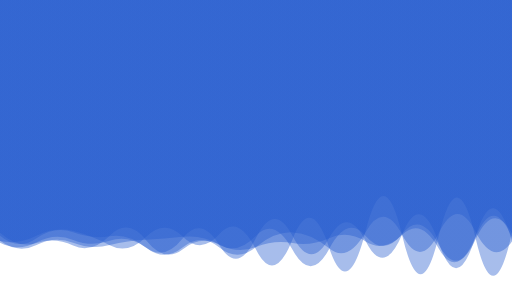
t = 0.00 s
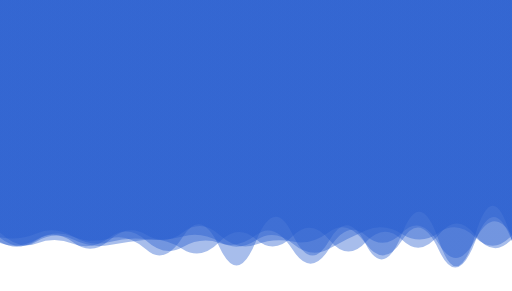
t = 0.83 s
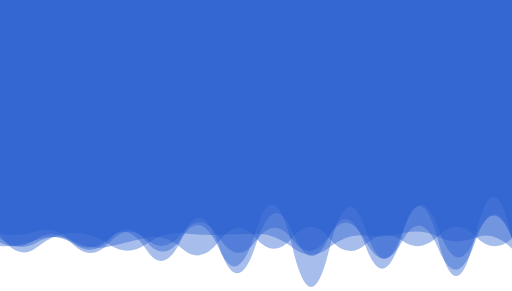
t = 1.67 s
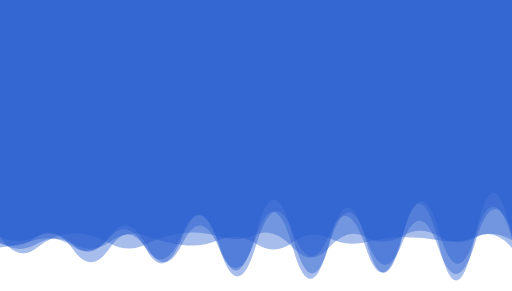
t = 2.50 s
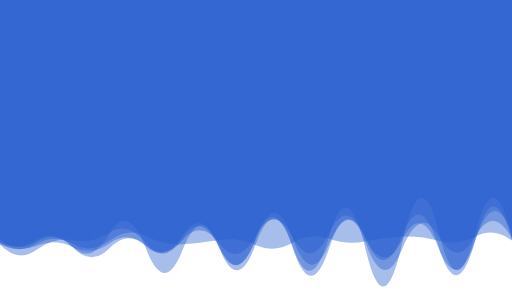
t = 3.34 s
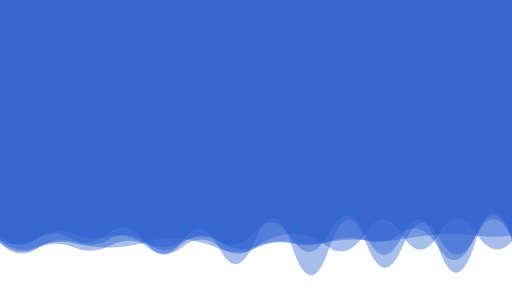
t = 4.17 s

The animated SVG that drew these frames (rendered in a browser with its animation timeline set to each time). Animation: 5 SMIL elements (animate=5); one cycle of 5.00 s, repeats indefinitely.

<svg xmlns="http://www.w3.org/2000/svg" xmlns:xlink="http://www.w3.org/1999/xlink" style="margin:auto;background:rgba(0, 0, 0, 0);display:block;z-index:1;position:relative" width="1440" height="818" preserveAspectRatio="xMidYMid" viewBox="0 0 1440 818">
<g transform="translate(720,409) scale(1,1) translate(-720,-409)"><linearGradient id="lg-0.8146653492585643" x1="0" x2="1" y1="0" y2="0">
  <stop stop-color="#235ace" offset="0"></stop>
  <stop stop-color="#235ace" offset="1"></stop>
</linearGradient><path d="" fill="url(#lg-0.8146653492585643)" opacity="0.4">
  <animate attributeName="d" dur="5s" repeatCount="indefinite" keyTimes="0;0.333;0.667;1" calcMode="spline" keySplines="0.5 0 0.5 1;0.5 0 0.5 1;0.5 0 0.5 1" begin="0s" values="M0 0L 0 677.8601067265027Q 51.42857142857143 688.15056105316  102.85714285714286 662.5720871237212T 205.71428571428572 649.635440560659T 308.57142857142856 689.4976375581176T 411.42857142857144 665.6959522586714T 514.2857142857143 665.5817966251403T 617.1428571428571 658.1474878017541T 720 701.7680447932049T 822.8571428571429 672.614212613293T 925.7142857142857 696.461496508581T 1028.5714285714287 648.9710889773671T 1131.4285714285713 662.9699212965304T 1234.2857142857142 662.4641676456434T 1337.142857142857 667.8973387712624T 1440 653.7008982252515L 1440 0 Z;M0 0L 0 656.1815693715436Q 51.42857142857143 667.796703233254  102.85714285714286 650.4583865283158T 205.71428571428572 680.8062945385125T 308.57142857142856 671.7155941060118T 411.42857142857144 679.1615551195925T 514.2857142857143 664.335315986579T 617.1428571428571 701.703636767662T 720 649.1989504484587T 822.8571428571429 697.2209502664446T 925.7142857142857 702.2780457159696T 1028.5714285714287 647.6930496355394T 1131.4285714285713 653.7397968766641T 1234.2857142857142 646.5946487804936T 1337.142857142857 667.7154034522213T 1440 669.3477317031976L 1440 0 Z;M0 0L 0 673.1256308423655Q 51.42857142857143 712.9128364962385  102.85714285714286 679.5087889166861T 205.71428571428572 695.4607822176289T 308.57142857142856 656.3217456687017T 411.42857142857144 700.8414685510122T 514.2857142857143 700.9670483988696T 617.1428571428571 698.2597198667777T 720 684.8085937711517T 822.8571428571429 692.2359077388252T 925.7142857142857 664.5136571142133T 1028.5714285714287 702.3489221213131T 1131.4285714285713 681.5574379411046T 1234.2857142857142 654.247236333181T 1337.142857142857 656.4293028299567T 1440 671.1383015064466L 1440 0 Z;M0 0L 0 677.8601067265027Q 51.42857142857143 688.15056105316  102.85714285714286 662.5720871237212T 205.71428571428572 649.635440560659T 308.57142857142856 689.4976375581176T 411.42857142857144 665.6959522586714T 514.2857142857143 665.5817966251403T 617.1428571428571 658.1474878017541T 720 701.7680447932049T 822.8571428571429 672.614212613293T 925.7142857142857 696.461496508581T 1028.5714285714287 648.9710889773671T 1131.4285714285713 662.9699212965304T 1234.2857142857142 662.4641676456434T 1337.142857142857 667.8973387712624T 1440 653.7008982252515L 1440 0 Z"></animate>
</path><path d="" fill="url(#lg-0.8146653492585643)" opacity="0.4">
  <animate attributeName="d" dur="5s" repeatCount="indefinite" keyTimes="0;0.333;0.667;1" calcMode="spline" keySplines="0.5 0 0.5 1;0.5 0 0.5 1;0.5 0 0.5 1" begin="-1s" values="M0 0L 0 682.2359103109995Q 51.42857142857143 722.8525344219589  102.85714285714286 698.7286523441777T 205.71428571428572 695.706125995407T 308.57142857142856 691.0453968957751T 411.42857142857144 685.6260688675496T 514.2857142857143 679.5341924024267T 617.1428571428571 678.8766287280392T 720 649.1584965016974T 822.8571428571429 673.1586542353654T 925.7142857142857 652.9289281710671T 1028.5714285714287 661.4409758504881T 1131.4285714285713 662.5959941833796T 1234.2857142857142 699.6129064911717T 1337.142857142857 680.6925280525162T 1440 678.3559435402008L 1440 0 Z;M0 0L 0 683.0797517623045Q 51.42857142857143 702.3568214579345  102.85714285714286 673.521966779679T 205.71428571428572 664.989961781995T 308.57142857142856 670.709512846176T 411.42857142857144 701.6388857395672T 514.2857142857143 665.500997208146T 617.1428571428571 694.4404839513629T 720 678.1575050797255T 822.8571428571429 659.6584873431613T 925.7142857142857 676.8676669713919T 1028.5714285714287 685.573194484604T 1131.4285714285713 655.4805329497385T 1234.2857142857142 676.853112598613T 1337.142857142857 659.166279825364T 1440 678.453999469129L 1440 0 Z;M0 0L 0 695.9861145388552Q 51.42857142857143 690.1961948575661  102.85714285714286 673.8655130383884T 205.71428571428572 692.854072208087T 308.57142857142856 667.5667514249744T 411.42857142857144 701.7939034686112T 514.2857142857143 663.3620780941765T 617.1428571428571 696.7726874519138T 720 690.886808424985T 822.8571428571429 651.4800105082907T 925.7142857142857 661.4874368337607T 1028.5714285714287 696.0489512189951T 1131.4285714285713 662.2375086164769T 1234.2857142857142 686.9114151493649T 1337.142857142857 660.8626769400541T 1440 666.44823562453L 1440 0 Z;M0 0L 0 682.2359103109995Q 51.42857142857143 722.8525344219589  102.85714285714286 698.7286523441777T 205.71428571428572 695.706125995407T 308.57142857142856 691.0453968957751T 411.42857142857144 685.6260688675496T 514.2857142857143 679.5341924024267T 617.1428571428571 678.8766287280392T 720 649.1584965016974T 822.8571428571429 673.1586542353654T 925.7142857142857 652.9289281710671T 1028.5714285714287 661.4409758504881T 1131.4285714285713 662.5959941833796T 1234.2857142857142 699.6129064911717T 1337.142857142857 680.6925280525162T 1440 678.3559435402008L 1440 0 Z"></animate>
</path><path d="" fill="url(#lg-0.8146653492585643)" opacity="0.4">
  <animate attributeName="d" dur="5s" repeatCount="indefinite" keyTimes="0;0.333;0.667;1" calcMode="spline" keySplines="0.5 0 0.5 1;0.5 0 0.5 1;0.5 0 0.5 1" begin="-2s" values="M0 0L 0 683.4265148393858Q 51.42857142857143 716.7546190126823  102.85714285714286 687.295280362807T 205.71428571428572 687.8707317054615T 308.57142857142856 677.3991857821835T 411.42857142857144 662.1065698026267T 514.2857142857143 686.428603444244T 617.1428571428571 673.4168906086051T 720 688.886846794329T 822.8571428571429 684.3219788535433T 925.7142857142857 669.0812934090391T 1028.5714285714287 680.4226811428813T 1131.4285714285713 665.3225391341067T 1234.2857142857142 678.6388924925791T 1337.142857142857 665.8650848589227T 1440 676.3392139378357L 1440 0 Z;M0 0L 0 662.387069735227Q 51.42857142857143 705.6956246367538  102.85714285714286 669.0974457772372T 205.71428571428572 651.497705179044T 308.57142857142856 662.2011231243092T 411.42857142857144 698.2362026398913T 514.2857142857143 695.0254627013571T 617.1428571428571 697.133750977666T 720 696.2966221440763T 822.8571428571429 652.4297890033108T 925.7142857142857 700.3068596575132T 1028.5714285714287 649.6854803480313T 1131.4285714285713 659.8345917721364T 1234.2857142857142 654.2281138960778T 1337.142857142857 650.2043256855764T 1440 679.3506265641254L 1440 0 Z;M0 0L 0 669.6796618637275Q 51.42857142857143 710.4894587753878  102.85714285714286 681.1027087998018T 205.71428571428572 677.8856605036686T 308.57142857142856 694.0071899296871T 411.42857142857144 669.0881904480351T 514.2857142857143 701.5978538979366T 617.1428571428571 677.4524794720886T 720 668.4378229460724T 822.8571428571429 666.5494431446899T 925.7142857142857 668.9259736730387T 1028.5714285714287 686.816174030575T 1131.4285714285713 677.5545866907923T 1234.2857142857142 661.160178099877T 1337.142857142857 664.1185487182754T 1440 670.546076408419L 1440 0 Z;M0 0L 0 683.4265148393858Q 51.42857142857143 716.7546190126823  102.85714285714286 687.295280362807T 205.71428571428572 687.8707317054615T 308.57142857142856 677.3991857821835T 411.42857142857144 662.1065698026267T 514.2857142857143 686.428603444244T 617.1428571428571 673.4168906086051T 720 688.886846794329T 822.8571428571429 684.3219788535433T 925.7142857142857 669.0812934090391T 1028.5714285714287 680.4226811428813T 1131.4285714285713 665.3225391341067T 1234.2857142857142 678.6388924925791T 1337.142857142857 665.8650848589227T 1440 676.3392139378357L 1440 0 Z"></animate>
</path><path d="" fill="url(#lg-0.8146653492585643)" opacity="0.4">
  <animate attributeName="d" dur="5s" repeatCount="indefinite" keyTimes="0;0.333;0.667;1" calcMode="spline" keySplines="0.5 0 0.5 1;0.5 0 0.5 1;0.5 0 0.5 1" begin="-3s" values="M0 0L 0 662.4147028249243Q 51.42857142857143 738.6195282388137  102.85714285714286 696.6601710019733T 205.71428571428572 652.0429931665898T 308.57142857142856 689.8450118496885T 411.42857142857144 686.8728552311483T 514.2857142857143 652.5177784132202T 617.1428571428571 658.2922281348028T 720 656.6318849418803T 822.8571428571429 695.3897579975753T 925.7142857142857 695.3557057714984T 1028.5714285714287 662.400928960563T 1131.4285714285713 656.0096957311417T 1234.2857142857142 664.5448820956824T 1337.142857142857 668.2285834049475T 1440 702.1674182455055L 1440 0 Z;M0 0L 0 688.8839421374589Q 51.42857142857143 740.2707463223439  102.85714285714286 702.6269196974772T 205.71428571428572 677.2128846171042T 308.57142857142856 651.4041628808309T 411.42857142857144 684.4764742574422T 514.2857142857143 670.6418527650316T 617.1428571428571 700.8091597151542T 720 672.8051329404776T 822.8571428571429 695.8522534189518T 925.7142857142857 697.8843490852669T 1028.5714285714287 685.0877510574821T 1131.4285714285713 702.4231075176684T 1234.2857142857142 664.5698032218713T 1337.142857142857 664.1970782898428T 1440 669.6614232031563L 1440 0 Z;M0 0L 0 651.653398162909Q 51.42857142857143 697.0047356385508  102.85714285714286 681.945119678369T 205.71428571428572 691.3262136834484T 308.57142857142856 663.4613103234412T 411.42857142857144 675.2374926344752T 514.2857142857143 702.677668591766T 617.1428571428571 687.9384165990301T 720 661.8853753531257T 822.8571428571429 702.7491599464114T 925.7142857142857 700.1063020969997T 1028.5714285714287 661.7161120636318T 1131.4285714285713 654.1490710586181T 1234.2857142857142 690.1948468421124T 1337.142857142857 674.5760618217T 1440 655.6517880558337L 1440 0 Z;M0 0L 0 662.4147028249243Q 51.42857142857143 738.6195282388137  102.85714285714286 696.6601710019733T 205.71428571428572 652.0429931665898T 308.57142857142856 689.8450118496885T 411.42857142857144 686.8728552311483T 514.2857142857143 652.5177784132202T 617.1428571428571 658.2922281348028T 720 656.6318849418803T 822.8571428571429 695.3897579975753T 925.7142857142857 695.3557057714984T 1028.5714285714287 662.400928960563T 1131.4285714285713 656.0096957311417T 1234.2857142857142 664.5448820956824T 1337.142857142857 668.2285834049475T 1440 702.1674182455055L 1440 0 Z"></animate>
</path><path d="" fill="url(#lg-0.8146653492585643)" opacity="0.4">
  <animate attributeName="d" dur="5s" repeatCount="indefinite" keyTimes="0;0.333;0.667;1" calcMode="spline" keySplines="0.5 0 0.5 1;0.5 0 0.5 1;0.5 0 0.5 1" begin="-4s" values="M0 0L 0 680.1982826061335Q 51.42857142857143 708.9465451575802  102.85714285714286 675.2984886406789T 205.71428571428572 681.4013527284442T 308.57142857142856 674.310778724762T 411.42857142857144 660.0687949640527T 514.2857142857143 653.2297423483392T 617.1428571428571 659.8709564349496T 720 687.1047503089883T 822.8571428571429 679.1791453590611T 925.7142857142857 651.5560094309775T 1028.5714285714287 685.0326739565253T 1131.4285714285713 674.9183511604472T 1234.2857142857142 703.169261588871T 1337.142857142857 677.7175441769223T 1440 678.0240761120317L 1440 0 Z;M0 0L 0 684.7046868807943Q 51.42857142857143 704.3176972631168  102.85714285714286 666.3335267343082T 205.71428571428572 701.9102035750963T 308.57142857142856 697.9250004983704T 411.42857142857144 698.9411709527106T 514.2857142857143 655.6848407160617T 617.1428571428571 690.9886999852309T 720 654.7459672073043T 822.8571428571429 662.3807003741907T 925.7142857142857 689.1929468078122T 1028.5714285714287 665.4818360258207T 1131.4285714285713 682.9293205031341T 1234.2857142857142 700.2950859584337T 1337.142857142857 680.3116980988849T 1440 652.5108754063766L 1440 0 Z;M0 0L 0 675.7333264191046Q 51.42857142857143 716.520627605261  102.85714285714286 694.5512470025498T 205.71428571428572 683.4272906743046T 308.57142857142856 695.6996057663168T 411.42857142857144 680.1921792577298T 514.2857142857143 671.5854730393154T 617.1428571428571 699.2305431042892T 720 697.5874674993905T 822.8571428571429 685.3855242241144T 925.7142857142857 677.9547520978695T 1028.5714285714287 676.4806223808316T 1131.4285714285713 653.8232149584146T 1234.2857142857142 697.5557799641625T 1337.142857142857 662.6242043737143T 1440 664.7255572085984L 1440 0 Z;M0 0L 0 680.1982826061335Q 51.42857142857143 708.9465451575802  102.85714285714286 675.2984886406789T 205.71428571428572 681.4013527284442T 308.57142857142856 674.310778724762T 411.42857142857144 660.0687949640527T 514.2857142857143 653.2297423483392T 617.1428571428571 659.8709564349496T 720 687.1047503089883T 822.8571428571429 679.1791453590611T 925.7142857142857 651.5560094309775T 1028.5714285714287 685.0326739565253T 1131.4285714285713 674.9183511604472T 1234.2857142857142 703.169261588871T 1337.142857142857 677.7175441769223T 1440 678.0240761120317L 1440 0 Z"></animate>
</path></g>
</svg>
